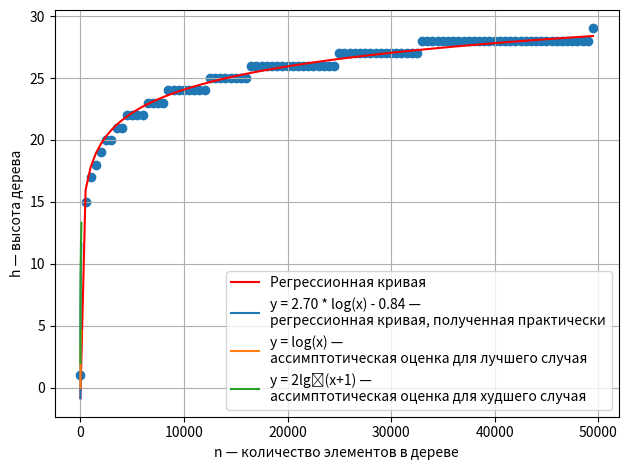

Python code for this plot:
from time import *
import numpy as np
import matplotlib.pyplot as plt
import random

class Node:
    def __init__(self, key):
        self.key = key
        self.parent = None
        self.left = None
        self.right = None
        self.color = "RED" # Все новые узлы красные

class RBTree:
    def __init__(self):
        self.nil = Node(None)
        self.nil.color = "BLACK"
        self.root = self.nil

    def _rotate_right(self, node):
        left_child = node.left
        node.left = left_child.right
        if left_child.right != self.nil:
            left_child.right.parent = node
        left_child.parent = node.parent
        if node.parent == self.nil:
            self.root = left_child
        elif node == node.parent.right:
            node.parent.right = left_child
        else:
            node.parent.left = left_child
        left_child.right = node
        node.parent = left_child
    def _rotate_left(self, node):
        right_child = node.right
        node.right = right_child.left
        if right_child.left != self.nil:
            right_child.left.parent = node
        right_child.parent = node.parent
        if node.parent == self.nil:
            self.root = right_child
        elif node == node.parent.left:
            node.parent.left = right_child
        else:
            node.parent.right = right_child
        right_child.left = node
        node.parent = right_child

    def insert(self, key):
        new_node = Node(key)
        new_node.left = self.nil
        new_node.right = self.nil
        y = self.nil
        x = self.root
        while x != self.nil:
            y = x
            if new_node.key < x.key:
                x = x.left
            else:
                if x.key == key: return
                x = x.right
        new_node.parent = y
        if y == self.nil:
            self.root = new_node
        elif new_node.key < y.key:
            y.left = new_node
        else:
            y.right = new_node
        self._balance_insert(new_node)
    def _balance_insert(self, key):
        while key.parent.color == "RED":
            if key.parent == key.parent.parent.left:
                y = key.parent.parent.right
                if y.color == "RED":
                    key.parent.color = "BLACK"
                    y.color = "BLACK"
                    key.parent.parent.color = "RED"
                    key = key.parent.parent
                else:
                    if key == key.parent.right:
                        key = key.parent
                        self._rotate_left(key)
                    key.parent.color = "BLACK"
                    key.parent.parent.color = "RED"
                    self._rotate_right(key.parent.parent)
            else:
                y = key.parent.parent.left
                if y.color == "RED":
                    key.parent.color = "BLACK"
                    y.color = "BLACK"
                    key.parent.parent.color = "RED"
                    key = key.parent.parent
                else:
                    if key == key.parent.left:
                        key = key.parent
                        self._rotate_right(key)
                    key.parent.color = "BLACK"
                    key.parent.parent.color = "RED"
                    self._rotate_left(key.parent.parent)
        self.root.color = "BLACK"

    def _transplant(self, u, v):
        if u.parent == self.nil:
            self.root = v
        elif u == u.parent.left:
            u.parent.left = v
        else:
            u.parent.right = v
        v.parent = u.parent

    def delete(self, key):
        node = self.search(key)
        if node == self.nil:
            return

        y = node
        y_original_color = y.color
        if node.left == self.nil:
            x = node.right
            self._transplant(node, node.right)
        elif node.right == self.nil:
            x = node.left
            self._transplant(node, node.left)
        else:
            y = self.minimum(node.right)
            y_original_color = y.color
            x = y.right
            if y.parent == node:
                x.parent = y
            else:
                self._transplant(y, y.right)
                y.right = node.right
                y.right.parent = y
            self._transplant(node, y)
            y.left = node.left
            y.left.parent = y
            y.color = node.color
        if y_original_color == "BLACK":
            self._balance_delete(x)
    def _balance_delete(self, node):
        while node != self.root and node.color == "BLACK":
            if node == node.parent.left:
                w = node.parent.right
                if w.color == "RED":
                    w.color = "BLACK"
                    node.parent.color = "RED"
                    self._rotate_left(node.parent)
                    w = node.parent.right
                if w.left.color == "BLACK" and w.right.color == "BLACK":
                    w.color = "RED"
                    node = node.parent
                else:
                    if w.right.color == "BLACK":
                        w.left.color = "BLACK"
                        w.color = "RED"
                        self._rotate_right(w)
                        w = node.parent.right
                    w.color = node.parent.color
                    node.parent.color = "BLACK"
                    w.right.color = "BLACK"
                    self._rotate_left(node.parent)
                    node = self.root
            else:
                w = node.parent.left
                if w.color == "RED":
                    w.color = "BLACK"
                    node.parent.color = "RED"
                    self._rotate_right(node.parent)
                    w = node.parent.left
                if w.right.color == "BLACK" and w.left.color == "BLACK":
                    w.color = "RED"
                    node = node.parent
                else:
                    if w.left.color == "BLACK":
                        w.right.color = "BLACK"
                        w.color = "RED"
                        self._rotate_left(w)
                        w = node.parent.left
                    w.color = node.parent.color
                    node.parent.color = "BLACK"
                    w.left.color = "BLACK"
                    self._rotate_right(node.parent)
                    node = self.root
        node.color = "BLACK"

    def minimum(self, node):
        while node.left != self.nil:
            node = node.left
        return node

    def search(self, key):
        node = self.root
        while node != self.nil:
            if key == node.key:
                return node
            elif key < node.key:
                node = node.left
            else:
                node = node.right
        return self.nil
    def print_search(self, result, n):
        if result is not None and result != self.nil:
            print(f"\nКлюч {n} найден в дереве.")
        else:
            print(f"\nКлюч {n} не найден в дереве.")

    def return_height(self, node=None):
        if node is None:
            node = self.root
        if node == self.nil:
            return 0
        else:
            left_height = self.return_height(node.left)
            right_height = self.return_height(node.right)
            return max(left_height, right_height) + 1

    def _pre_order(self, node): # корень-левое-правое — прямой обход
        if node:
            if node.key != None: print(node.key, end=" ")
            self._pre_order(node.left)
            self._pre_order(node.right)
    def _in_order(self, node): # левое-корень-правое — симметричный обход
        if node:
            self._in_order(node.left)
            if node.key != None: print(node.key, end=" ")
            self._in_order(node.right)
    def _post_order(self, node): # левое-правое-корень — обратный обход
        if node:
            self._post_order(node.left)
            self._post_order(node.right)
            if node.key != None: print(node.key, end=" ")

    def print_depth(self):
        print("Обход в глубину:")
        print("Pre-order — прямой обход: ")
        self._pre_order(self.root)
        print("\nIn-order — симметричный обход: ")
        self._in_order(self.root)
        print("\nPost-order — обратный обход: ")
        self._post_order(self.root)
        print()
    def print_width(self):
        print("\nОбход в ширину:")
        if self.root is None:
            print("Дерево пустое")
            return

        queue = [self.root]
        while queue:
            node = queue.pop(0)
            if node.key != None: print(node.key, end=" ")
            if node.left:
                queue.append(node.left)
            if node.right:
                queue.append(node.right)
        print()

# основная программа — вставка/поиск/удаление + проходы в ширину и глубину
N = 100
rbt = RBTree()

#arr = [random.randint(0, 20000) for _ in range(N)]
arr = [42, 7, 19, 86, 33, 58, 14, 91, 27, 65, 3, 74, 12, 50, 88, 88, 88]
for i in arr:
    rbt.insert(i)

rbt.print_depth()
rbt.print_width()

search_data = 7
search_result = rbt.search(search_data)
rbt.print_search(search_result, search_data)

delete_data = 7
rbt.delete(delete_data)
print(f"\nЭлемент {delete_data} удален из дерева.")

search_result = rbt.search(search_data)
rbt.print_search(search_result, search_data)

print("\nВысота дерева —", rbt.return_height())
rbt.print_depth()
rbt.print_width()

#вывод графиков — регрессионная кривая
y_height = []
x_col_vo = []

for i in range(1, 50001, 500):
    rbt = RBTree()
    arr = list(range(1, i + 1))

    for j in arr:
      rbt.insert(j)

    y_height.append(rbt.return_height())
    x_col_vo.append(i)

coeffs = np.polyfit(np.log(x_col_vo), y_height, 1)
a, b = coeffs
log_func = lambda x: a * np.log(x) + b

print("Уравнение регрессионной кривой (логарифмическая) для AVL — ", f"y = {a:.2f} * log(x) + {b:.2f}")


plt.scatter(x_col_vo, y_height)

plt.xlabel('n — количество элементов в дереве')
plt.ylabel('h — высота дерева')
plt.legend()
plt.grid()

x_fit = np.linspace(min(x_col_vo), max(x_col_vo), 100)
y_fit = log_func(x_fit)
plt.plot(x_fit, y_fit, label='Регрессионная кривая', color='red')

plt.tight_layout()
plt.legend()
plt.show()

#вывод графиков — асимптотика
x = np.linspace(1, 100, 100)

y1 = 2.70 * np.log(x) - 0.84
y2 = np.log(x)
y3 = 2 * np.log2(x + 1)

plt.plot(x, y1, label='y = 2.70 * log(x) - 0.84 — \nрегрессионная кривая, полученная практически')
plt.plot(x, y2, label='y = log(x) — \nассимптотическая оценка для лучшего случая')
plt.plot(x, y3, label='y = 2lg⁡(x+1) — \nассимптотическая оценка для худшего случая')

plt.xlabel('n — количество элементов в дереве')
plt.ylabel('h — высота дерева')
plt.legend()
plt.grid(True)
plt.show()